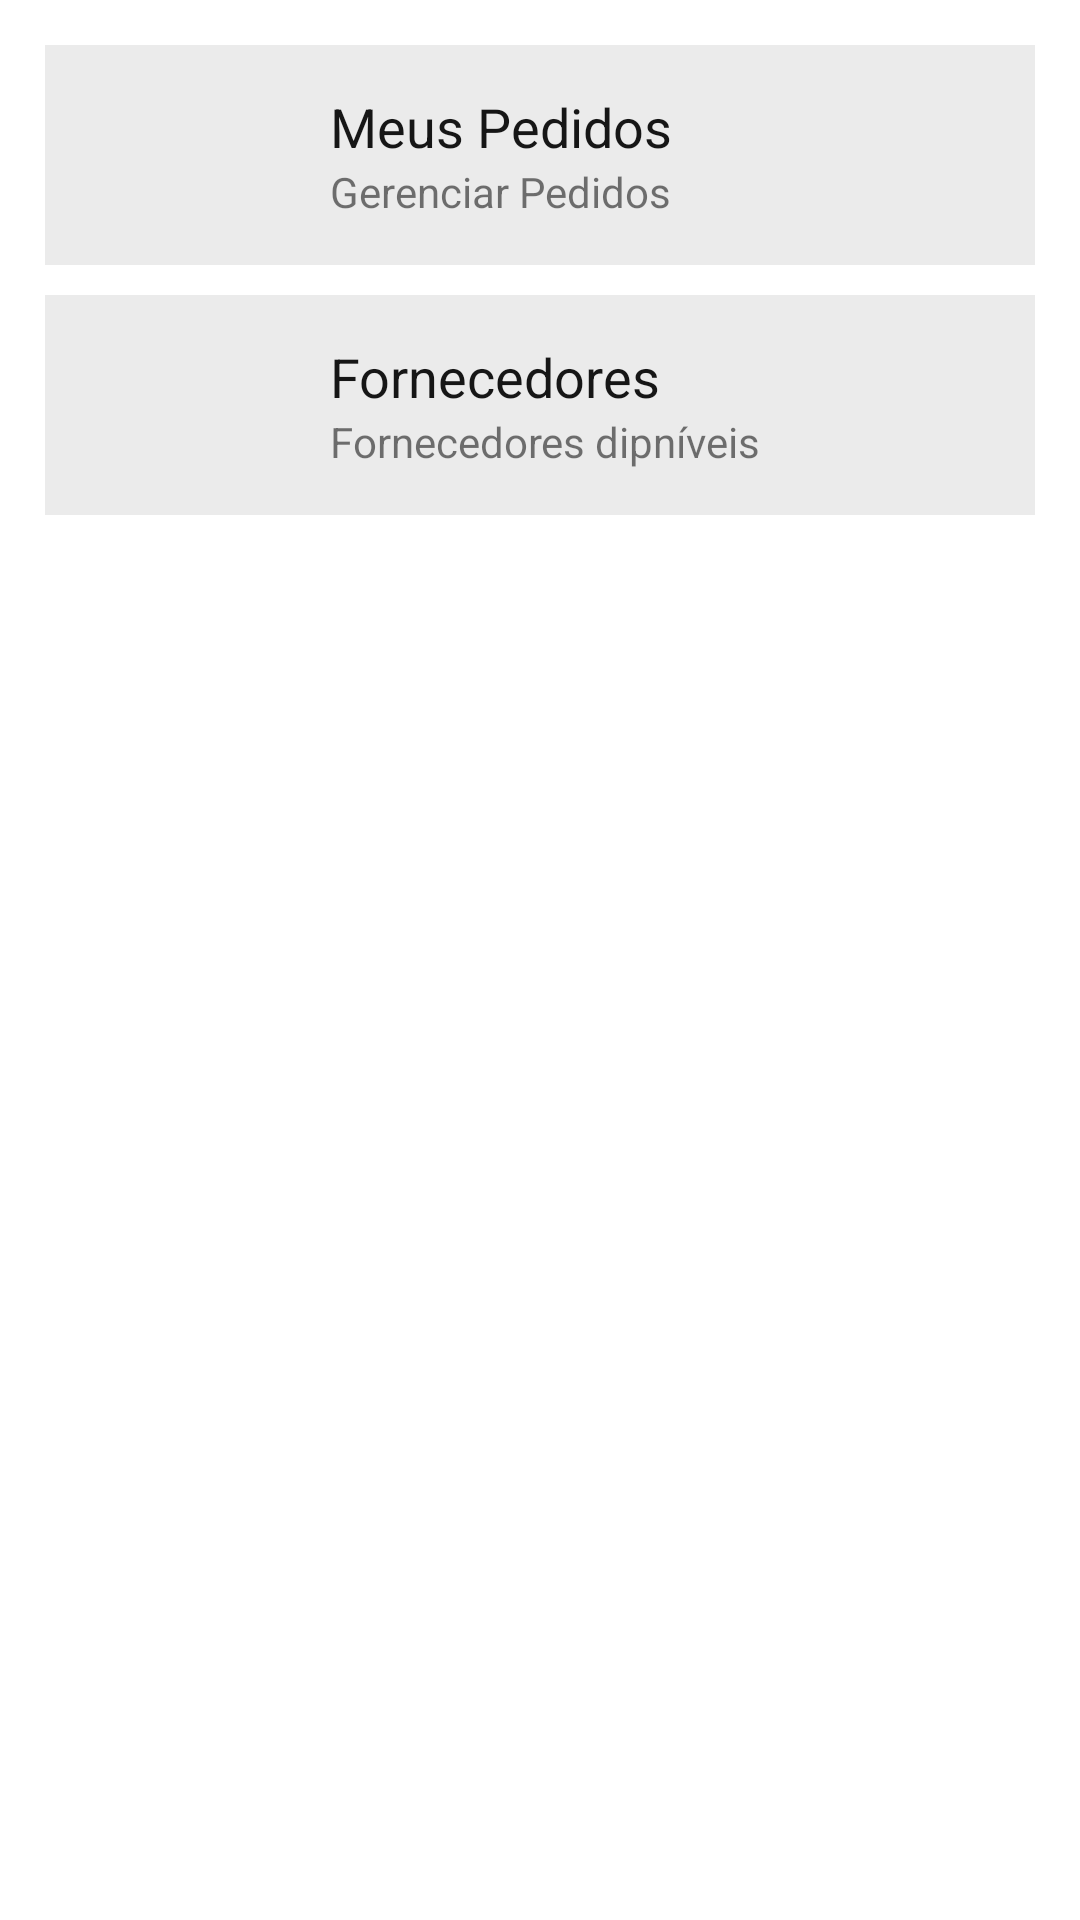

This screen was rendered from an Android layout file. Write that file and the resources it references.
<!-- AndroidManifest.xml: application theme Theme.Trabalho3ProgMobile -->
<!-- res/layout/activity_cliente_logado.xml -->
<?xml version="1.0" encoding="utf-8"?>
<LinearLayout xmlns:android="http://schemas.android.com/apk/res/android"
    xmlns:app="http://schemas.android.com/apk/res-auto"
    xmlns:tools="http://schemas.android.com/tools"
    android:layout_width="match_parent"
    android:layout_height="match_parent"
    android:orientation="vertical"
    android:padding="15dp"
    tools:context=".activities.ClienteLogado">



    <LinearLayout

        android:id="@+id/gerenciarPedidos"
        android:layout_width="match_parent"
        android:layout_height="wrap_content"
        android:layout_gravity="center_vertical"
        android:layout_marginBottom="10dp"
        android:background="#EBEBEB"
        android:foreground="?attr/selectableItemBackground"
        android:clickable="true"
        android:orientation="horizontal"
        android:paddingHorizontal="10dp"
        android:paddingVertical="15dp">

        <ImageView

            android:layout_width="70dp"
            android:layout_height="wrap_content"
            android:layout_marginRight="0dp"
            android:padding="0dp"
            app:srcCompat="@mipmap/ic_launcher_round"
            tools:ignore="VectorDrawableCompat"
            android:adjustViewBounds="true"/>

        <LinearLayout
            android:layout_width="match_parent"
            android:layout_height="wrap_content"
            android:layout_gravity="center_vertical"
            android:layout_weight="1"
            android:orientation="vertical"
            android:layout_marginLeft="15dp">

            <TextView
                android:layout_width="wrap_content"
                android:layout_height="wrap_content"
                android:text="Meus Pedidos"
                android:textColor="#161616"
                android:textFontWeight="@android:integer/config_longAnimTime"
                android:textSize="18dp" />

            <TextView
                android:layout_width="wrap_content"
                android:layout_height="wrap_content"
                android:text="Gerenciar Pedidos" />
        </LinearLayout>

    </LinearLayout>

    <LinearLayout

        android:id="@+id/verFornecedores"
        android:layout_width="match_parent"
        android:layout_height="wrap_content"
        android:layout_gravity="center_vertical"
        android:layout_marginBottom="10dp"
        android:background="#EBEBEB"
        android:foreground="?attr/selectableItemBackground"
        android:clickable="true"
        android:orientation="horizontal"
        android:paddingHorizontal="10dp"
        android:paddingVertical="15dp">

        <ImageView
            android:layout_width="70dp"
            android:layout_height="wrap_content"
            android:layout_marginRight="0dp"
            android:padding="0dp"
            app:srcCompat="@mipmap/ic_launcher_round"
            tools:ignore="VectorDrawableCompat"
            android:adjustViewBounds="true"/>

        <LinearLayout
            android:layout_width="match_parent"
            android:layout_height="wrap_content"
            android:layout_gravity="center_vertical"
            android:layout_weight="1"
            android:orientation="vertical"
            android:layout_marginLeft="15dp">

            <TextView
                android:layout_width="wrap_content"
                android:layout_height="wrap_content"
                android:text="Fornecedores"
                android:textColor="#161616"
                android:textFontWeight="@android:integer/config_longAnimTime"
                android:textSize="18dp" />

            <TextView
                android:layout_width="wrap_content"
                android:layout_height="wrap_content"
                android:text="Fornecedores dipníveis" />
        </LinearLayout>

    </LinearLayout>

</LinearLayout>
<!-- resources referenced by this layout -->
<resources>
  <style name="Theme.Trabalho3ProgMobile" parent="Theme.MaterialComponents.DayNight.DarkActionBar">
          
          <item name="colorPrimary">@color/purple_500</item>
          <item name="colorPrimaryVariant">@color/purple_700</item>
          <item name="colorOnPrimary">@color/white</item>
          
          <item name="colorSecondary">@color/teal_200</item>
          <item name="colorSecondaryVariant">@color/teal_700</item>
          <item name="colorOnSecondary">@color/black</item>
          
          <item name="android:statusBarColor" tools:targetApi="l">?attr/colorPrimaryVariant</item>
          
      </style>
  <color name="purple_500">#FF6200EE</color>
  <color name="purple_700">#FF3700B3</color>
  <color name="white">#FFFFFFFF</color>
  <color name="teal_200">#FF03DAC5</color>
  <color name="teal_700">#FF018786</color>
  <color name="black">#FF000000</color>
</resources>
